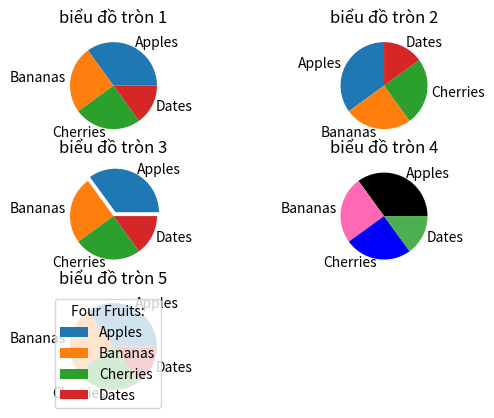

The matplotlib source for this figure:
#biểu đồ tròn
'''
hàm pie():
-vẽ ngược chiều kim đồng hồ và gioosgn đưuòng tròn luwojgn giác
-có tham số nhãn: label=['','','','']
-thay đổi vị trí bắt đầu bằng đối số: startangle=90
-dối số explode: kéo miếng rời khỏi tâm
-đối số màu: colors=...
'''

'''
thêm chú giải bằng hàm plt.legend():
-có dối số title='jsdhvgbvij'
'''

import matplotlib.pyplot as plt
import numpy as np

y=np.array([35,25,25,15])
mylabels = ["Apples", "Bananas", "Cherries", "Dates"]
plt.subplot(3,2,1)
plt.pie(y,labels=mylabels)
plt.title('biểu đồ tròn 1')

y=np.array([35,25,25,15])
plt.subplot(3,2,2)
plt.pie(y,labels=mylabels,startangle=90)
plt.title('biểu đồ tròn 2')

y=np.array([35,25,25,15])
plt.subplot(3,2,3)
my_explode=[0.1,0,0,0]
plt.pie(y,labels=mylabels,explode=my_explode)
plt.title('biểu đồ tròn 3')

y=np.array([35,25,25,15])
plt.subplot(3,2,4)
mycolors = ["black", "hotpink", "b", "#4CAF50"]
plt.pie(y,labels=mylabels,colors=mycolors)
plt.title('biểu đồ tròn 4')

y=np.array([35,25,25,15])
plt.subplot(3,2,5)
plt.pie(y,labels=mylabels)
#thêm chú giải
plt.legend(title = "Four Fruits:")
plt.title('biểu đồ tròn 5')

plt.show()